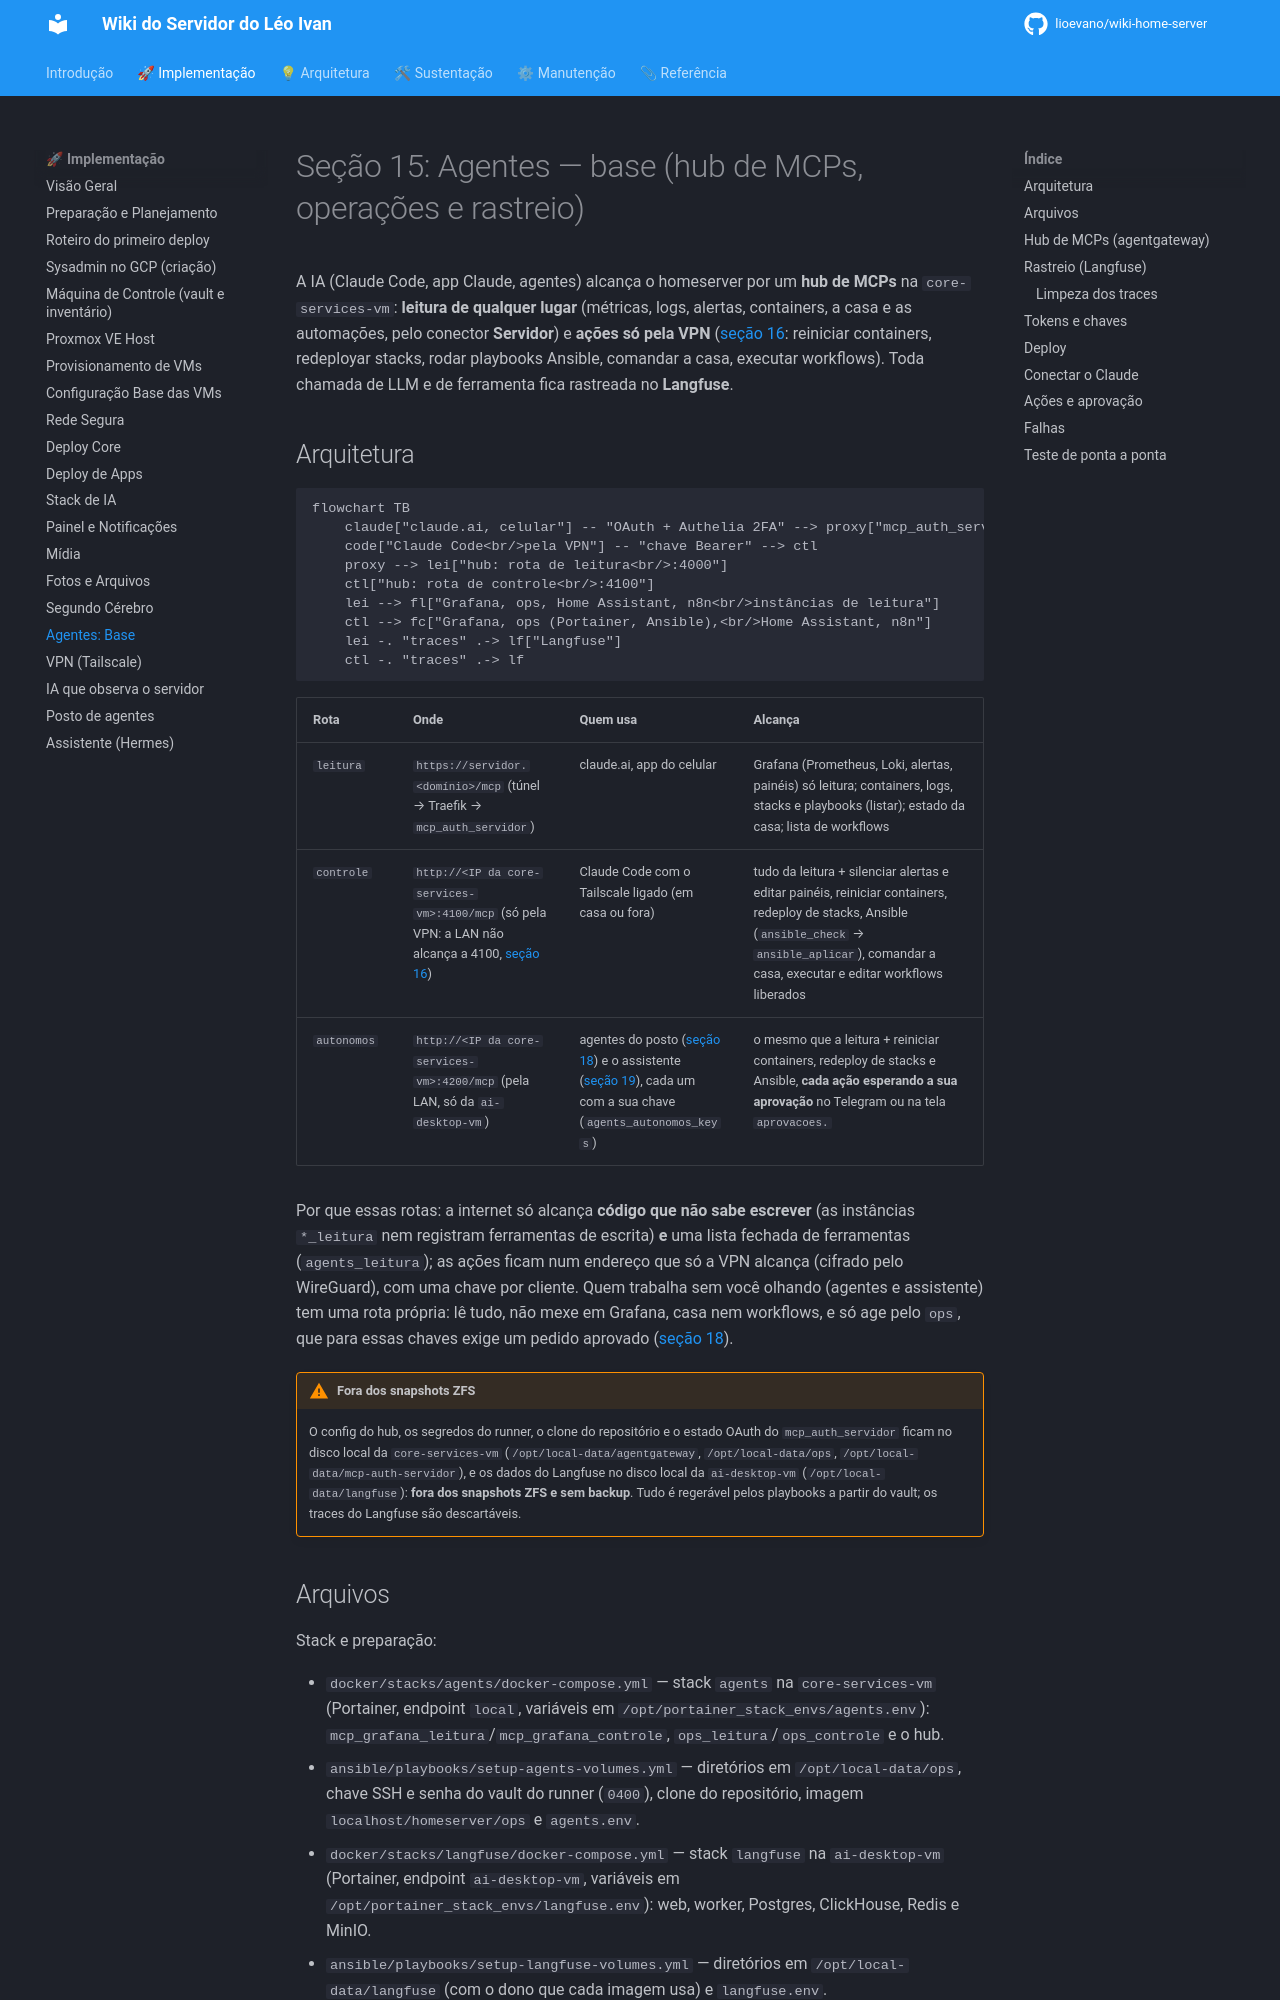

repository: lioevano/wiki-home-server · page: 01-manual-implementacao/15-agentes-base/index.html · generator: mkdocs

---
description: "Base dos agentes: hub de MCPs (agentgateway) com rota de leitura pública e rota de controle só pela VPN, MCP de operações com runner Ansible, MCP do Grafana, Home Assistant e n8n, e Langfuse para rastrear LLM e ferramentas."
---

# Seção 15: Agentes — base (hub de MCPs, operações e rastreio)

A IA (Claude Code, app Claude, agentes) alcança o homeserver por um **hub de MCPs** na `core-services-vm`: **leitura de qualquer lugar** (métricas, logs, alertas, containers, a casa e as automações, pelo conector **Servidor**) e **ações só pela VPN** ([seção 16](16-vpn-tailscale.md): reiniciar containers, redeployar stacks, rodar playbooks Ansible, comandar a casa, executar workflows). Toda chamada de LLM e de ferramenta fica rastreada no **Langfuse**.

## Arquitetura

```mermaid
flowchart TB
    claude["claude.ai, celular"] -- "OAuth + Authelia 2FA" --> proxy["mcp_auth_servidor<br/>servidor."]
    code["Claude Code<br/>pela VPN"] -- "chave Bearer" --> ctl
    proxy --> lei["hub: rota de leitura<br/>:4000"]
    ctl["hub: rota de controle<br/>:4100"]
    lei --> fl["Grafana, ops, Home Assistant, n8n<br/>instâncias de leitura"]
    ctl --> fc["Grafana, ops (Portainer, Ansible),<br/>Home Assistant, n8n"]
    lei -. "traces" .-> lf["Langfuse"]
    ctl -. "traces" .-> lf
```

| Rota | Onde | Quem usa | Alcança |
|---|---|---|---|
| `leitura` | `https://servidor.<domínio>/mcp` (túnel → Traefik → `mcp_auth_servidor`) | claude.ai, app do celular | Grafana (Prometheus, Loki, alertas, painéis) só leitura; containers, logs, stacks e playbooks (listar); estado da casa; lista de workflows |
| `controle` | `http://<IP da core-services-vm>:4100/mcp` (só pela VPN: a LAN não alcança a 4100, [seção 16](16-vpn-tailscale.md)) | Claude Code com o Tailscale ligado (em casa ou fora) | tudo da leitura + silenciar alertas e editar painéis, reiniciar containers, redeploy de stacks, Ansible (`ansible_check` → `ansible_aplicar`), comandar a casa, executar e editar workflows liberados |
| `autonomos` | `http://<IP da core-services-vm>:4200/mcp` (pela LAN, só da `ai-desktop-vm`) | agentes do posto ([seção 18](18-posto-agentes.md)) e o assistente ([seção 19](19-assistente.md)), cada um com a sua chave (`agents_autonomos_keys`) | o mesmo que a leitura + reiniciar containers, redeploy de stacks e Ansible, **cada ação esperando a sua aprovação** no Telegram ou na tela `aprovacoes.` |

Por que essas rotas: a internet só alcança **código que não sabe escrever** (as instâncias `*_leitura` nem registram ferramentas de escrita) **e** uma lista fechada de ferramentas (`agents_leitura`); as ações ficam num endereço que só a VPN alcança (cifrado pelo WireGuard), com uma chave por cliente. Quem trabalha sem você olhando (agentes e assistente) tem uma rota própria: lê tudo, não mexe em Grafana, casa nem workflows, e só age pelo `ops`, que para essas chaves exige um pedido aprovado ([seção 18](18-posto-agentes.md#aprovação-humana)).

!!! warning "Fora dos snapshots ZFS"
    O config do hub, os segredos do runner, o clone do repositório e o estado OAuth do `mcp_auth_servidor` ficam no disco local da `core-services-vm` (`/opt/local-data/agentgateway`, `/opt/local-data/ops`, `/opt/local-data/mcp-auth-servidor`), e os dados do Langfuse no disco local da `ai-desktop-vm` (`/opt/local-data/langfuse`): **fora dos snapshots ZFS e sem backup**. Tudo é regerável pelos playbooks a partir do vault; os traces do Langfuse são descartáveis.
